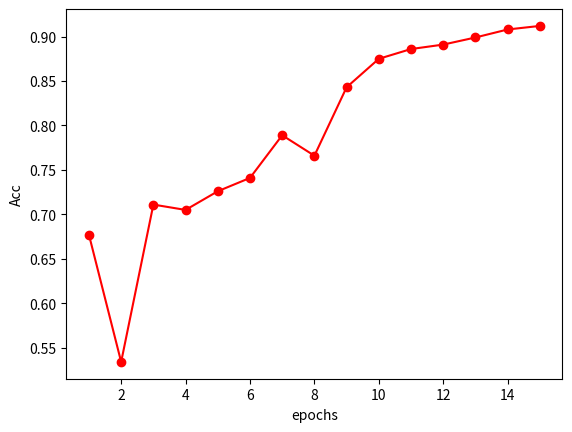

This figure's Python source:
import matplotlib.pyplot as plt
import numpy as np

a = [0.677,0.534,0.711,0.705,0.726,0.741,0.789,0.766,0.843,0.875,0.886,0.891,0.899,.908,0.912]
b = [(i+1) for i in range(15)]
a = np.array(a)
b = np.array(b)

plt.figure(0)
plt.plot(b,a,'or-')
plt.xlabel("epochs")
plt.ylabel("Acc")
plt.show()